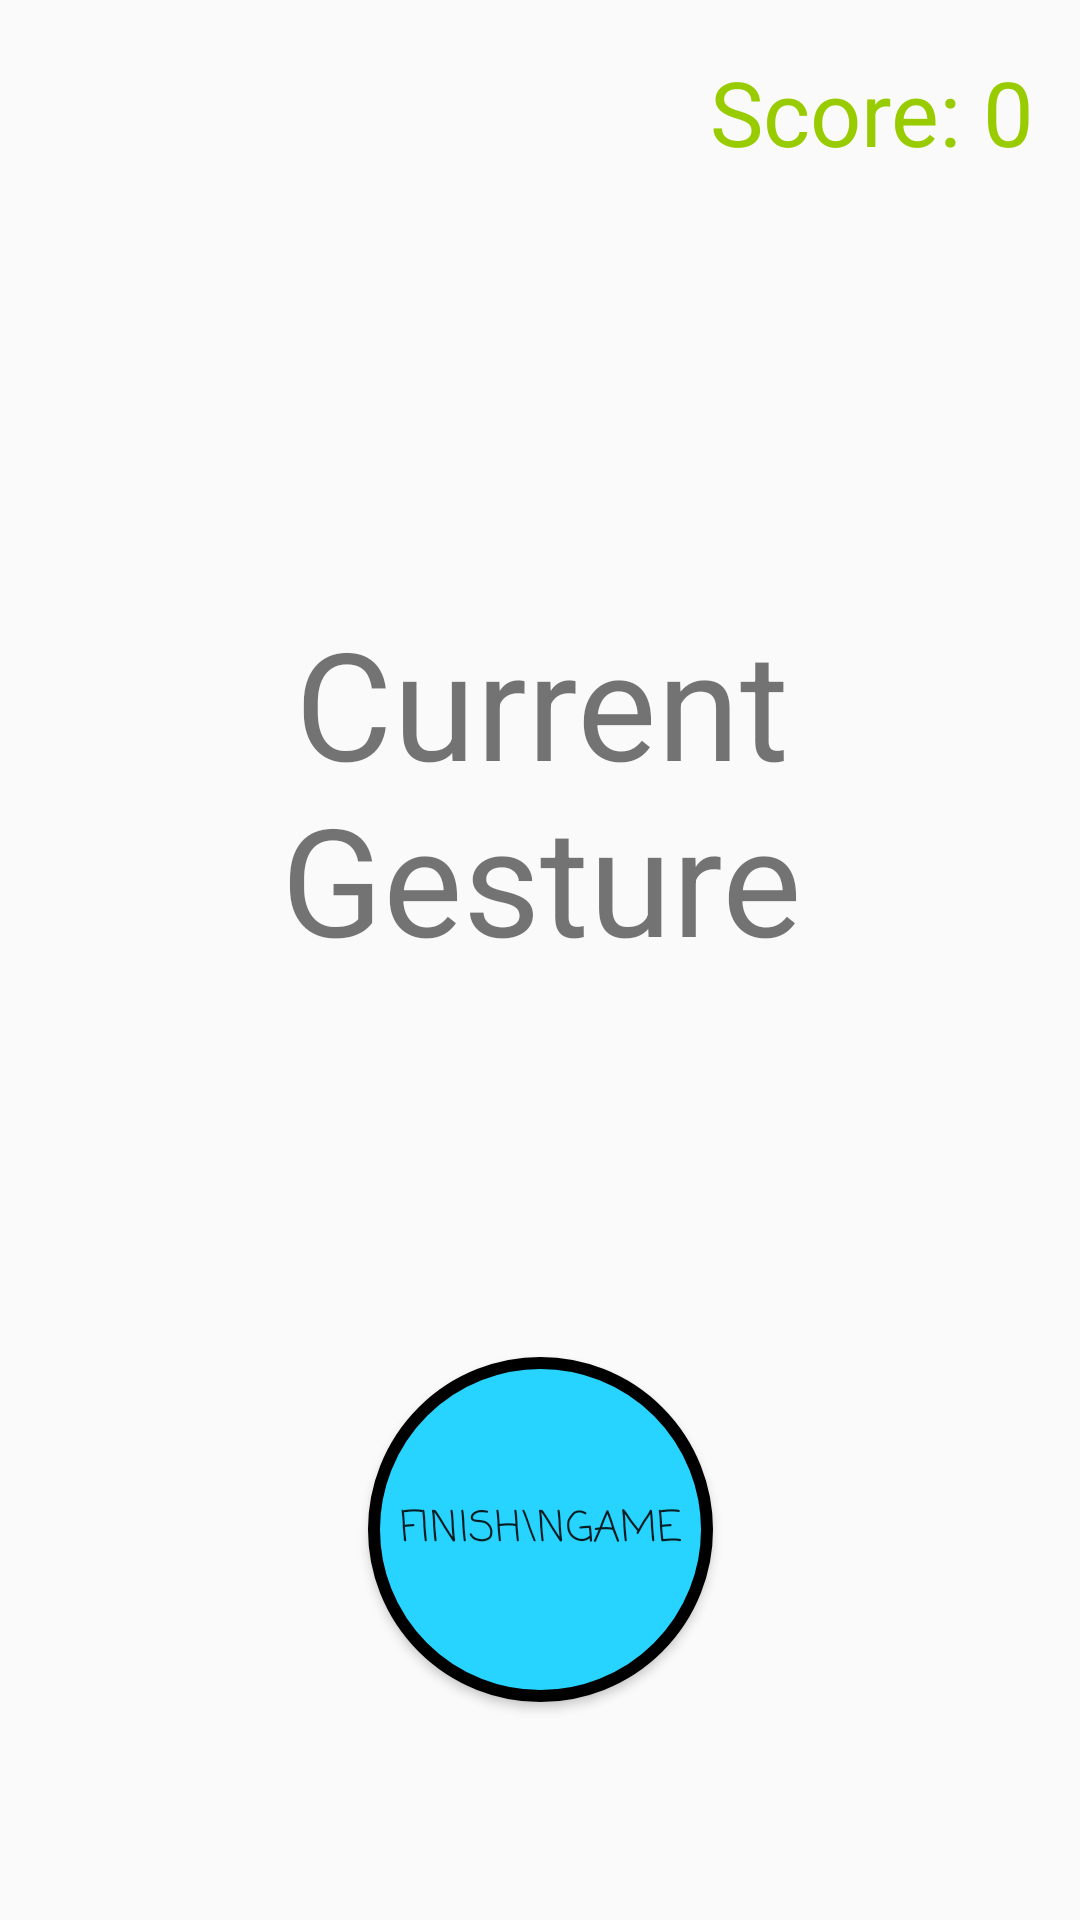

Reconstruct the res/layout file that produces this screen, plus the resources it refers to.
<!-- AndroidManifest.xml: application theme AppTheme -->
<!-- res/layout/activity_game.xml -->
<?xml version="1.0" encoding="utf-8"?>

<android.support.constraint.ConstraintLayout xmlns:android="http://schemas.android.com/apk/res/android"
    xmlns:app="http://schemas.android.com/apk/res-auto"
    xmlns:tools="http://schemas.android.com/tools"
    android:layout_width="match_parent"
    android:layout_height="match_parent"
    tools:context="mobiledev.unb.ca.bappit.GameActivity">

    <Button
        android:id="@+id/finish_btn"
        android:layout_width="115dp"
        android:layout_height="115dp"
        android:layout_marginBottom="8dp"
        android:layout_marginEnd="8dp"
        android:layout_marginStart="8dp"
        android:layout_marginTop="8dp"
        android:background="@drawable/start_btn_shape"
        android:fontFamily="casual"
        android:text="Finish\nGame"
        app:layout_constraintBottom_toBottomOf="parent"
        app:layout_constraintEnd_toEndOf="parent"
        app:layout_constraintStart_toStartOf="parent"
        app:layout_constraintTop_toTopOf="parent"
        app:layout_constraintVertical_bias="0.873"
        android:layout_marginRight="8dp"
        app:layout_constraintRight_toRightOf="parent"
        android:layout_marginLeft="8dp"
        app:layout_constraintLeft_toLeftOf="parent"
        app:layout_constraintHorizontal_bias="0.501" />

    <TextView
        android:id="@+id/score_txt"
        android:layout_width="146dp"
        android:layout_height="67dp"
        android:layout_marginBottom="8dp"
        android:layout_marginLeft="8dp"
        android:layout_marginRight="8dp"
        android:layout_marginTop="8dp"
        android:text="Score: 0"
        android:textAlignment="textEnd"
        android:textColor="@android:color/holo_green_light"
        android:textSize="30sp"
        app:layout_constraintBottom_toBottomOf="parent"
        app:layout_constraintHorizontal_bias="0.963"
        app:layout_constraintLeft_toLeftOf="parent"
        app:layout_constraintRight_toRightOf="parent"
        app:layout_constraintTop_toTopOf="parent"
        app:layout_constraintVertical_bias="0.016" />

    <TextView
        android:id="@+id/current_gesture_txt"
        android:layout_width="284dp"
        android:layout_height="177dp"
        android:layout_marginBottom="8dp"
        android:layout_marginLeft="8dp"
        android:layout_marginRight="8dp"
        android:layout_marginTop="8dp"
        android:text="Current Gesture"
        android:textAlignment="center"
        android:textSize="50sp"
        app:layout_constraintBottom_toBottomOf="parent"
        app:layout_constraintHorizontal_bias="0.503"
        app:layout_constraintLeft_toLeftOf="parent"
        app:layout_constraintRight_toRightOf="parent"
        app:layout_constraintTop_toTopOf="parent"
        app:layout_constraintVertical_bias="0.431"
        tools:layout_editor_absoluteY="121dp" />

</android.support.constraint.ConstraintLayout>
<!-- resources referenced by this layout -->
<resources>
  <!-- drawable start_btn_shape (drawable) -->
  <?xml version="1.0" encoding="utf-8"?>
  <shape xmlns:android="http://schemas.android.com/apk/res/android" android:shape="oval" >
      <solid
          android:color="#27D4FF"
          />
      <padding
          android:left="0dp"
          android:top="0dp"
          android:right="0dp"
          android:bottom="0dp"
          />
      <size
          android:width="270dp"
          android:height="270dp"
          />
      <stroke
          android:width="4dp"
          android:color="@android:color/black"
          />
  </shape>
  <style name="AppTheme" parent="Theme.AppCompat.Light.NoActionBar">
          
          <item name="colorPrimary">@color/colorPrimary</item>
          <item name="colorPrimaryDark">@android:color/black</item>
          <item name="colorAccent">@color/colorAccent</item>
      </style>
  <!-- not gathered from this repository: default colours our renderer supplied (Android Studio template values) -->
  <color name="colorPrimary">#FF6200EE</color>
  <color name="colorAccent">#FF03DAC5</color>
</resources>
